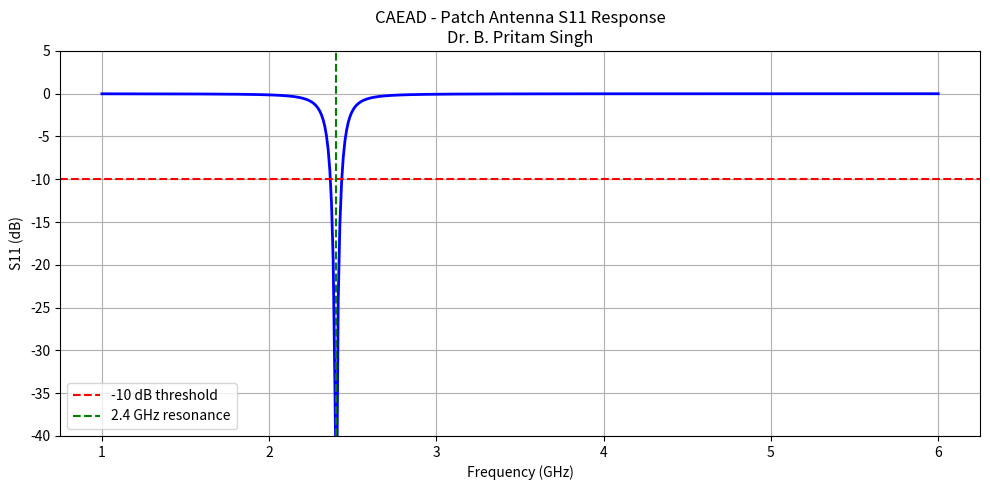

Write the Python code that produced this figure.
# CAEAD - S11 Calculation Basics
# Dr. B. Pritam Singh

import numpy as np
import matplotlib.pyplot as plt

# Frequency range - 1 GHz to 6 GHz
freq = np.linspace(1e9, 6e9, 500)

# Patch antenna resonant frequency - 2.4 GHz (WiFi band)
f0 = 2.4e9

# Bandwidth
BW = 0.1e9  # 100 MHz

# Simple S11 model (Lorentzian curve)
s11_linear = (freq - f0)**2 / ((freq - f0)**2 + (BW/2)**2)
s11_dB = 20 * np.log10(s11_linear + 1e-10)

# Plot
plt.figure(figsize=(10, 5))
plt.plot(freq/1e9, s11_dB, color='blue', linewidth=2)
plt.axhline(y=-10, color='red', linestyle='--', label='-10 dB threshold')
plt.axvline(x=2.4, color='green', linestyle='--', label='2.4 GHz resonance')
plt.xlabel('Frequency (GHz)')
plt.ylabel('S11 (dB)')
plt.title('CAEAD - Patch Antenna S11 Response\nDr. B. Pritam Singh')
plt.legend()
plt.grid(True)
plt.ylim(-40, 5)
plt.tight_layout()
plt.savefig('s11_plot.png')
plt.show()

print("S11 plot saved!")
print(f"Resonant frequency: {f0/1e9} GHz")
print(f"Min S11: {min(s11_dB):.2f} dB")
